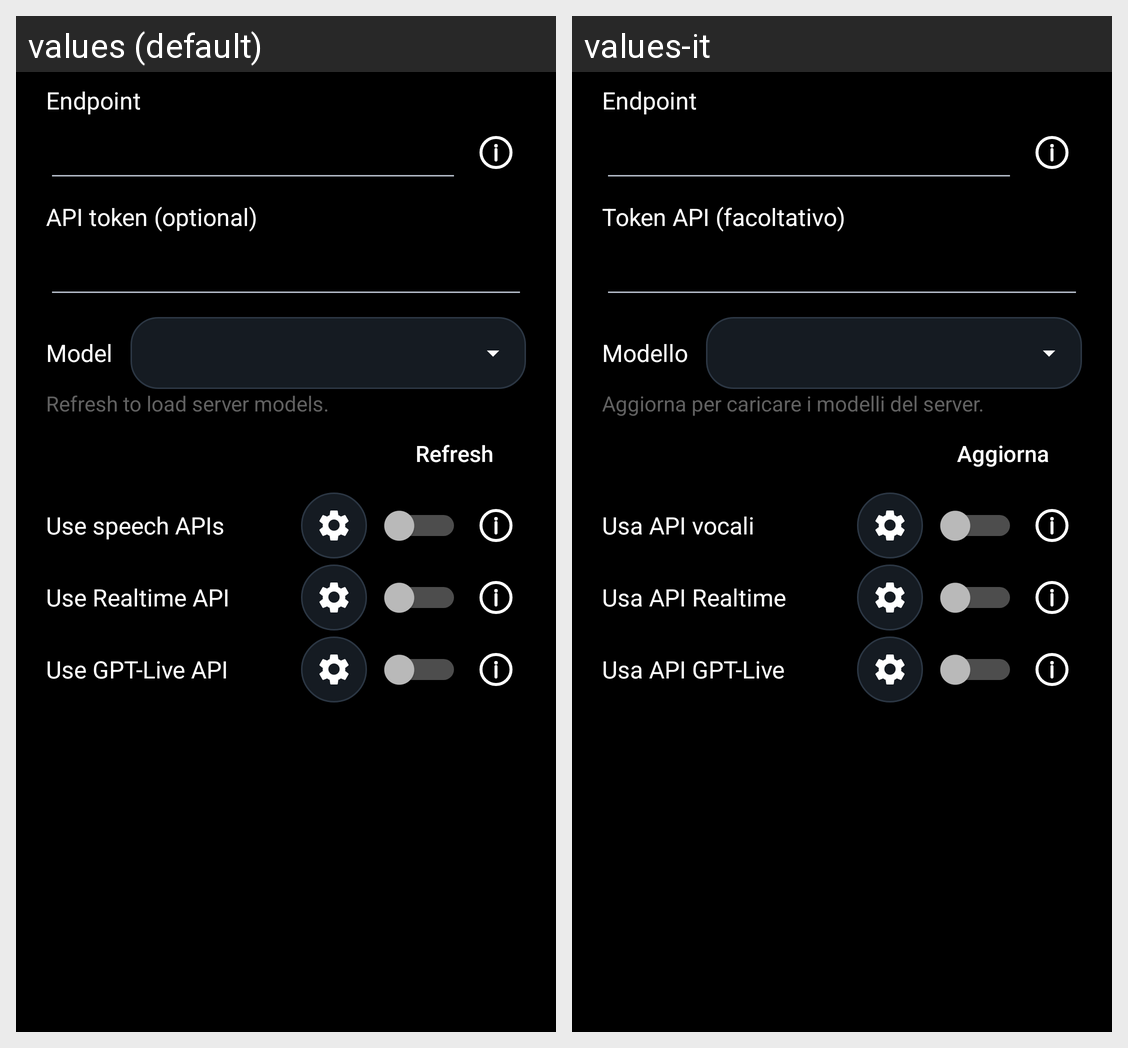

This grid shows one Android layout under two languages. Give, for every string resource on the screen, its name, the default text and each shown locale's text.
Android screen res/layout/dialog_custom.xml rendered under 2 locales, left to right: values (default), values-it. Device: Nexus 5 (rendered at 1080×1920; each locale shown at half size, 540×960, under a caption strip naming it); theme AppTheme.
Strings drawn on this screen, with the default value and each locale's value (text and hints the layout hard-codes, and strings that could not be matched under every locale, appear in the picture but are not listed):

custom_endpoint
  values: Endpoint
  values-it: Endpoint

custom_token
  values: API token (optional)
  values-it: Token API (facoltativo)

model_label
  values: Model
  values-it: Modello

custom_models_refresh
  values: Refresh to load server models.
  values-it: Aggiorna per caricare i modelli del server.

refresh
  values: Refresh
  values-it: Aggiorna

custom_speech_apis
  values: Use speech APIs
  values-it: Usa API vocali

custom_realtime_api
  values: Use Realtime API
  values-it: Usa API Realtime

custom_live_api
  values: Use GPT-Live API
  values-it: Usa API GPT-Live
